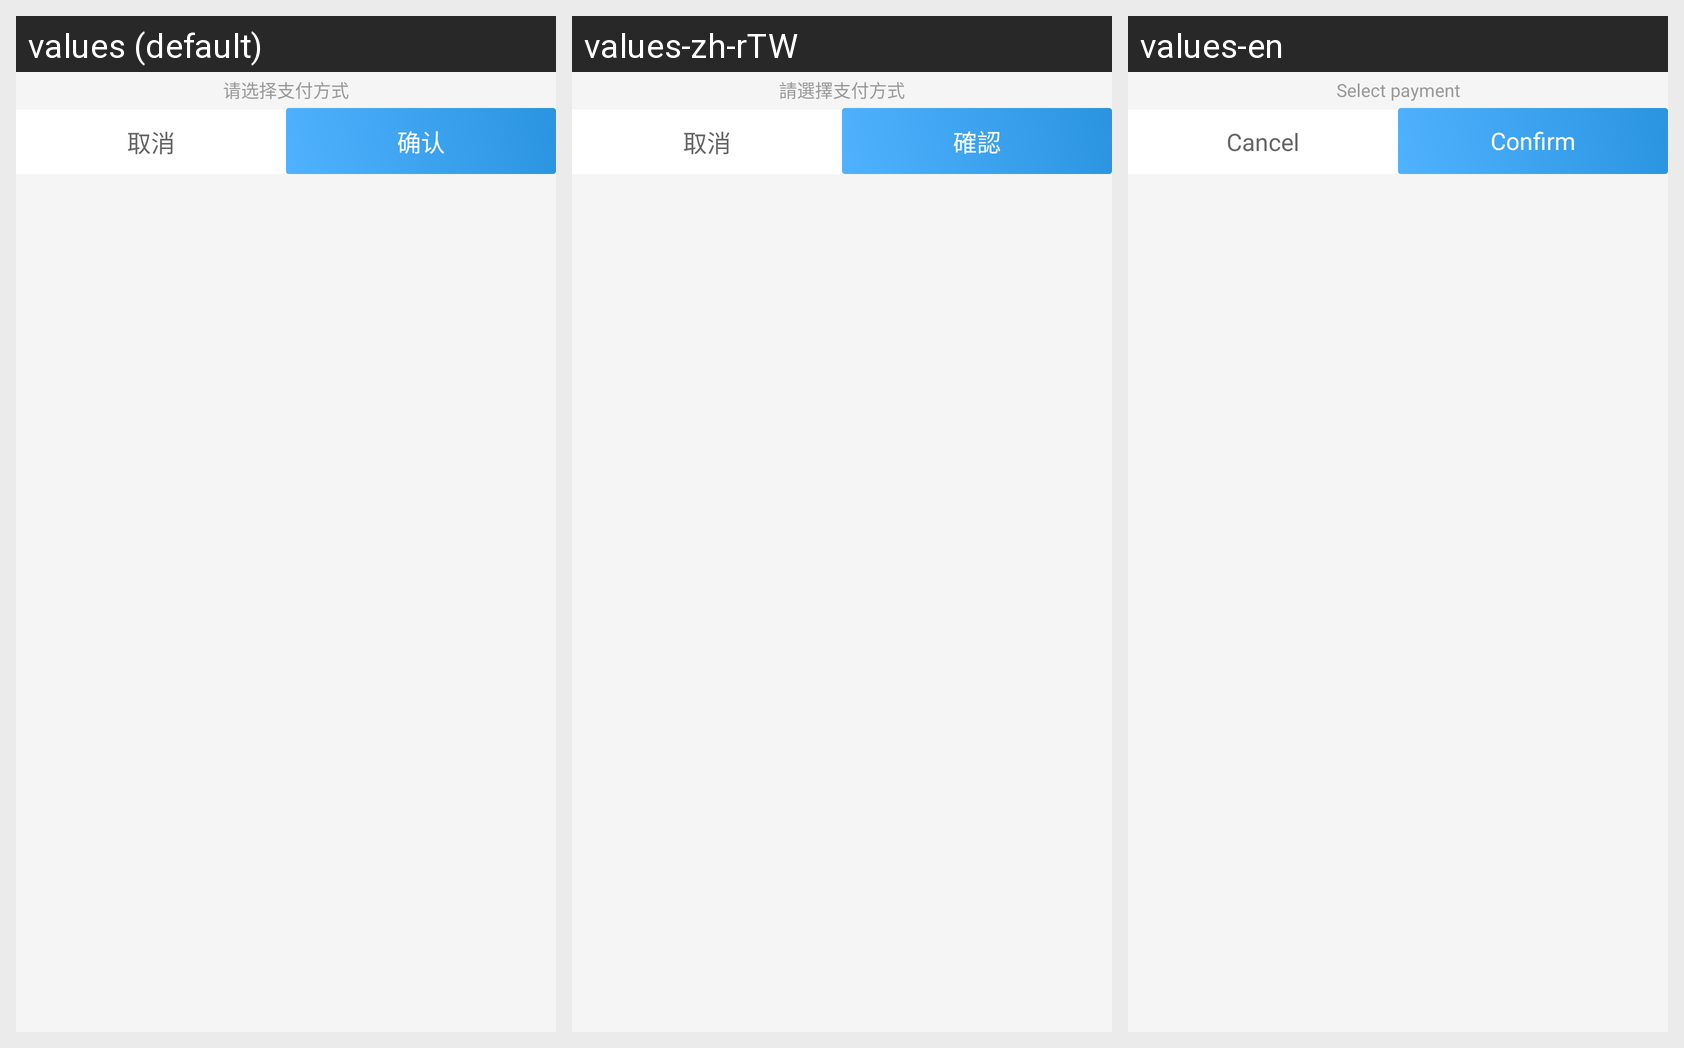

The same Android screen rendered under several of its app's locales, left to right. List the strings drawn on it with the default value and each locale's translation.
Android screen res/layout/view_pay_type_selector.xml rendered under 3 locales, left to right: values (default), values-zh-rTW, values-en. Device: Nexus 5 (rendered at 1080×1920; each locale shown at half size, 540×960, under a caption strip naming it); theme AppTheme.
Strings drawn on this screen, with the default value and each locale's value (text and hints the layout hard-codes, and strings that could not be matched under every locale, appear in the picture but are not listed):

please_select_pay_type
  values: 请选择支付方式
  values-zh-rTW: 請選擇支付方式
  values-en: Select payment

cancel
  values: 取消
  values-zh-rTW: 取消
  values-en: Cancel

confirm
  values: 确认
  values-zh-rTW: 確認
  values-en: Confirm
